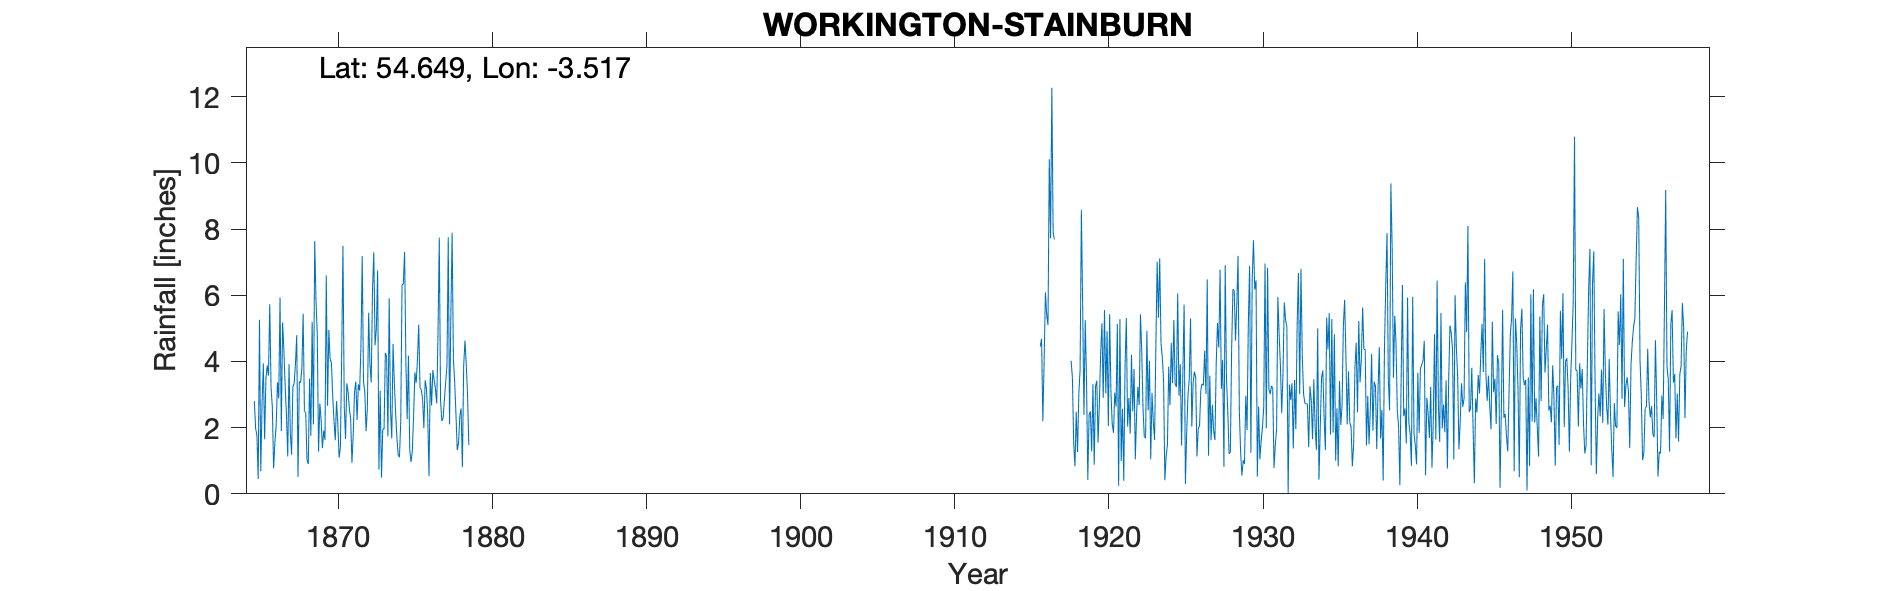

The table this chart was drawn from, first rows:
WORKINGTON STAINBURN, , , , , , , , , , , , , , , , , , , , , , , 
Grid ref, NY022293, Long, -3.517, Lat, 54.65, Elevation, 183, ft, , , , , , , , , , , , , , , 
Station no, 3645, , , , , , , , , , , , , , , , , , , , , , 
, 1860, 1861, 1862, 1863, 1864, 1865, 1866, 1867, 1868, 1869, 1870, 1871, 1872, 1873, 1874, 1875, 1876, 1877, 1878, 1879, 1880, 1881, 1882
January, , , , , , 2.8, 5.73, 3.23, 3.36, 5.84, 3.97, 3.34, 7.18, 6.75, 4.53, 4.17, 1.98, 7.74, 3.38, , , , 
February, , , , , , 1.97, 3.21, 2.38, 3.78, 4.82, 2.96, 3.08, 3.39, 0.73, 3.36, 1.32, 3.43, 2.81, 2.39, , , , 
March, , , , , , 1.76, 2.62, 1.13, 5.44, 1.28, 2.22, 2.57, 3.08, 3.11, 2.46, 0.96, 3.19, 2.2, 1.32, , , , 
April, , , , , , 0.45, 0.77, 3.92, 2.5, 2.73, 1.62, 2.25, 1.89, 0.49, 1.68, 1.29, 2.38, 2.29, 1.53, , , , 
May, , , , , , 5.26, 1.55, 1.85, 2.46, 2.23, 2.8, 0.94, 2.58, 1.95, 1.17, 2.35, 0.53, 2.86, 2.36, , , , 
June, , , , , , 0.68, 2.06, 1.18, 1.03, 1.38, 2.12, 1.8, 5.47, 1.96, 1.11, 3.67, 3.65, 3.37, 2.58, , , , 
July, , , , , , 2.7, 3.37, 3.24, 0.9, 1.91, 1.09, 3.08, 3.92, 4.26, 2.18, 3.35, 2.67, 3.88, 0.8, , , , 
August, , , , , , 3.94, 2.88, 3.33, 3.48, 1.63, 1.4, 3.39, 3.36, 4.14, 6.32, 4.04, 3.74, 7.75, 3.86, , , , 
September, , , , , , 1.65, 5.93, 3.92, 1.75, 6.6, 4.16, 2.23, 6.14, 1.74, 6.33, 5.11, 3.43, 2.1, 4.63, , , , 
October, , , , , , 3.46, 1.9, 4.79, 5.2, 2.66, 7.49, 3.31, 7.3, 5.9, 7.31, 3.2, 3.18, 5.35, 3.92, , , , 
November, , , , , , 3.88, 5.18, 0.51, 2.1, 4.95, 2.66, 3.12, 4.49, 2.56, 3.97, 3.14, 2.73, 7.89, 3.01, , , , 
December, , , , , , 3.57, 4.34, 3.39, 7.63, 4.06, 1.66, 4.45, 4.98, 1.67, 2.26, 2.86, 4.83, 4.07, 1.48, , , , 
Total, , , , , , 32.12, 39.54, 32.87, 39.63, 40.09, 34.15, 33.56, 53.78, 35.26, 42.68, 35.46, 35.74, 52.31, 31.26, , , , 
